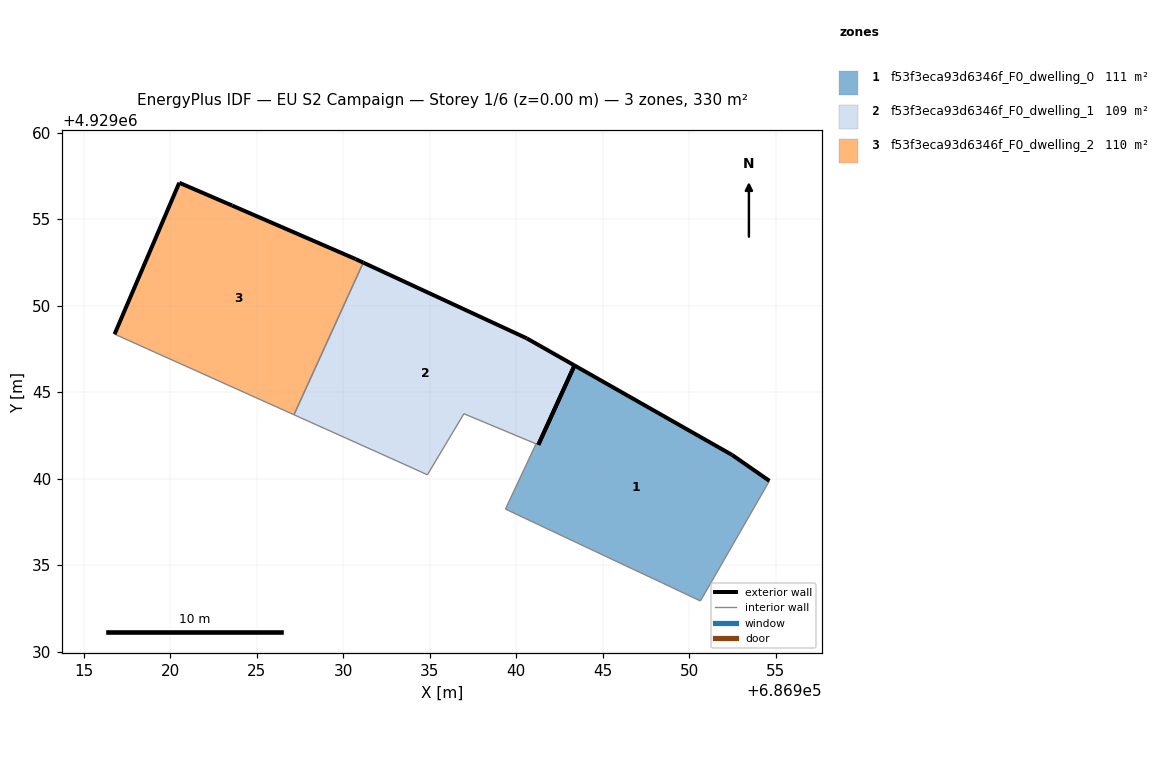
=== STOREY PLAN SPEC (per zone: floor XY polygon, exterior-wall plan segments, windows/doors) ===
zone 1: f53f3eca93d6346f_F0_dwelling_0  (110.9 m²)
  floor: (686951.23, 4929033.95) (686954.63, 4929039.87) (686952.47, 4929041.37) (686943.36, 4929046.54) (686941.27, 4929041.95) (686941.14, 4929042.01) (686939.37, 4929038.24) (686939.54, 4929038.16) (686946.71, 4929034.78) (686948.44, 4929033.97) (686950.64, 4929032.93)
  exterior wall: (686941.27, 4929041.95) – (686943.36, 4929046.54)  [5.0 m]
  exterior wall: (686943.36, 4929046.54) – (686952.47, 4929041.37)  [10.5 m]
  exterior wall: (686952.47, 4929041.37) – (686954.63, 4929039.87)  [2.6 m]
  interior walls: 8
zone 2: f53f3eca93d6346f_F0_dwelling_1  (109.5 m²)
  floor: (686941.27, 4929041.95) (686941.27, 4929041.96) (686943.36, 4929046.54) (686940.60, 4929048.11) (686931.15, 4929052.48) (686927.15, 4929043.69) (686933.85, 4929040.68) (686934.86, 4929040.22) (686936.97, 4929043.75) (686941.14, 4929042.01)
  exterior wall: (686931.15, 4929052.48) – (686940.60, 4929048.11)  [10.4 m]
  exterior wall: (686940.60, 4929048.11) – (686943.36, 4929046.54)  [3.2 m]
  exterior wall: (686943.36, 4929046.54) – (686941.27, 4929041.96)  [5.0 m]
  interior walls: 7
zone 3: f53f3eca93d6346f_F0_dwelling_2  (110.2 m²)
  floor: (686927.15, 4929043.69) (686931.15, 4929052.48) (686930.71, 4929052.69) (686923.58, 4929055.78) (686920.52, 4929057.10) (686916.78, 4929048.35)
  exterior wall: (686923.58, 4929055.78) – (686930.71, 4929052.69)  [7.8 m]
  exterior wall: (686930.71, 4929052.69) – (686931.15, 4929052.48)  [0.5 m]
  exterior wall: (686916.78, 4929048.35) – (686920.52, 4929057.10)  [9.5 m]
  exterior wall: (686920.52, 4929057.10) – (686923.58, 4929055.78)  [3.3 m]
  interior walls: 2

=== DERIVED (storey summary) ===
Building: EU S2 Campaign
Storey: 1 of 6  (floor level z = 0.00 m)
Storey gross floor area: 330.5 m²
Zones on this storey: 3
  - f53f3eca93d6346f_F0_dwelling_0: floor 110.9 m²; exterior wall 18.1 m (54.4 m²); WWR 0.0%
  - f53f3eca93d6346f_F0_dwelling_1: floor 109.5 m²; exterior wall 18.6 m (55.9 m²); WWR 0.0%
  - f53f3eca93d6346f_F0_dwelling_2: floor 110.2 m²; exterior wall 21.1 m (63.3 m²); WWR 0.0%
Zone adjacency (shared interzone walls):
  - f53f3eca93d6346f_F0_dwelling_1 ↔ f53f3eca93d6346f_F0_dwelling_2